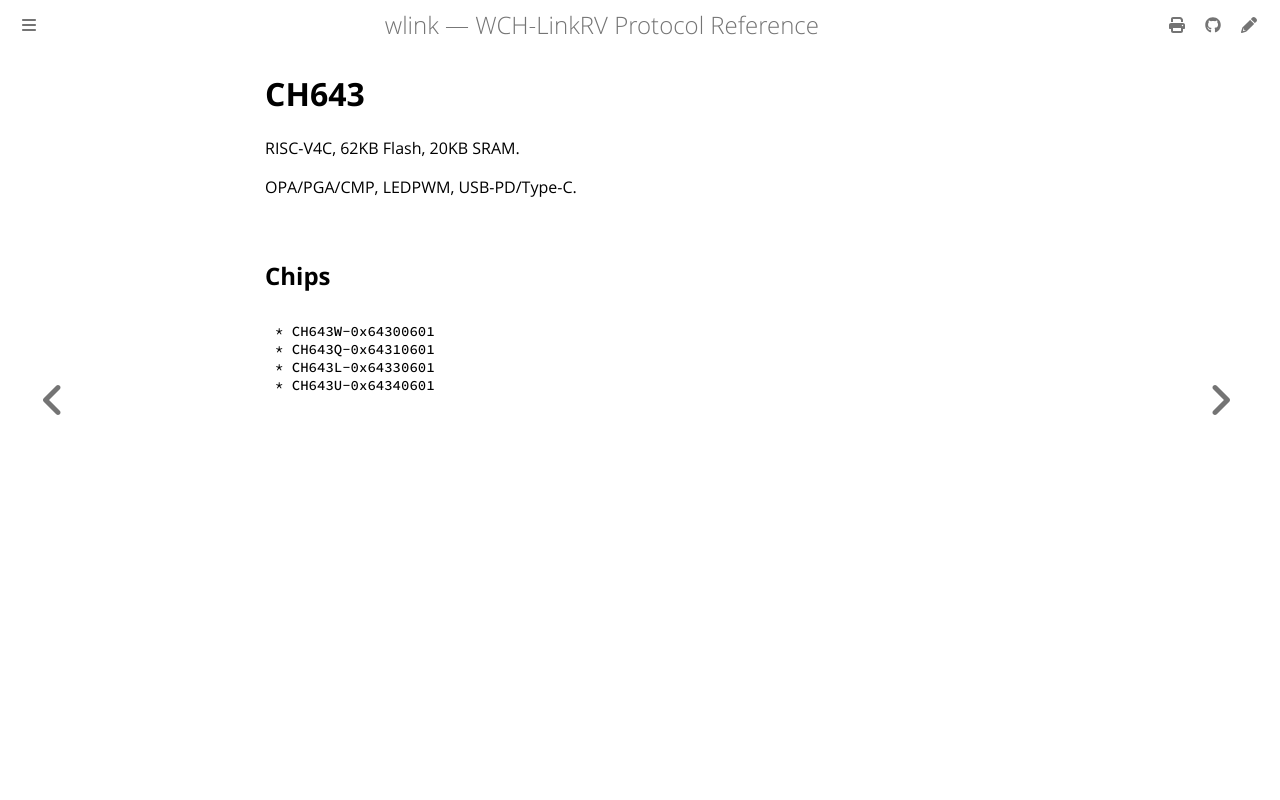

repository: ch32-rs/wlink · page: CH643.html · generator: mdbook

# CH643

RISC-V4C, 62KB Flash, 20KB SRAM.

OPA/PGA/CMP, LEDPWM, USB-PD/Type-C.

## Chips

```
* CH643W-0x64300601
* CH643Q-0x64310601
* CH643L-0x64330601
* CH643U-0x64340601
```
